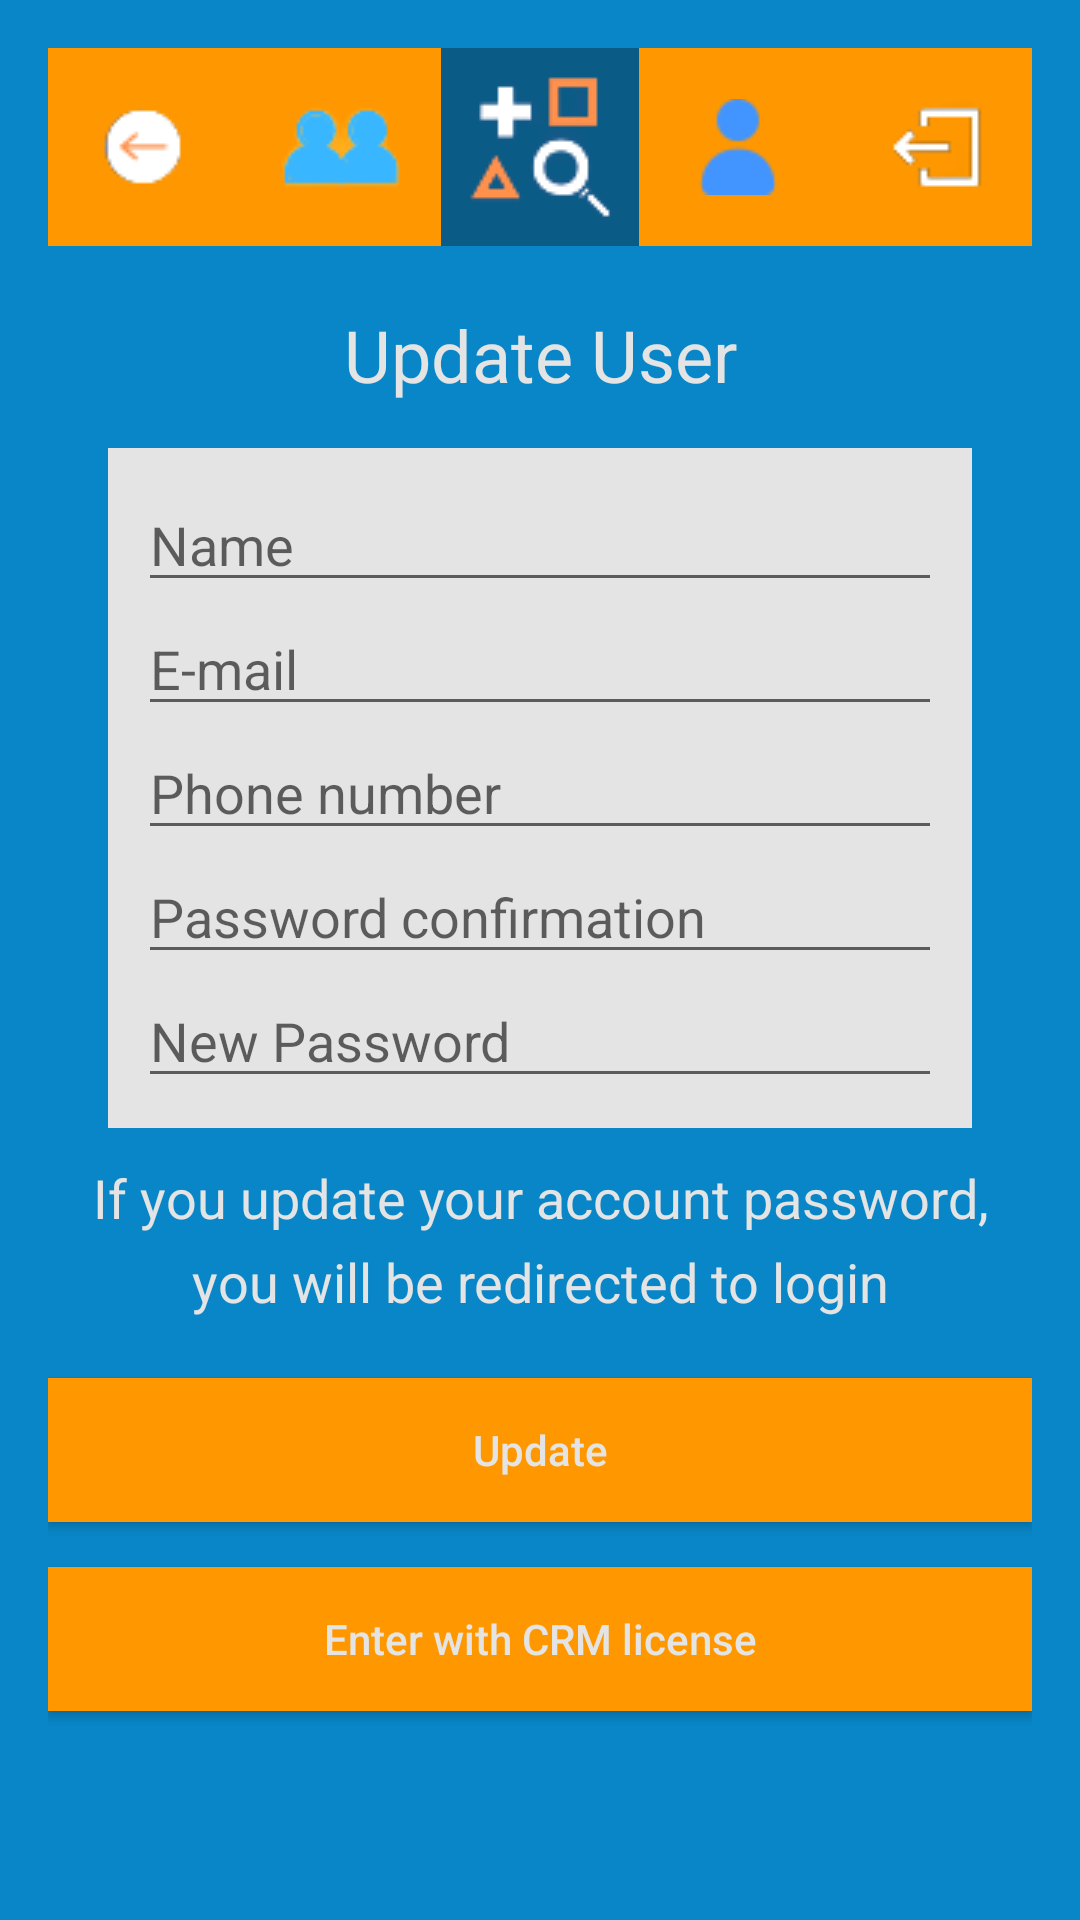

Reconstruct the res/layout file that produces this screen, plus the resources it refers to.
<!-- AndroidManifest.xml: application theme AppTheme -->
<!-- res/layout/activity_update_user.xml -->
<?xml version="1.0" encoding="utf-8"?>
<RelativeLayout xmlns:android="http://schemas.android.com/apk/res/android"
    xmlns:tools="http://schemas.android.com/tools"
    android:id="@+id/user_profiles_view"
    android:layout_width="match_parent"
    android:layout_height="match_parent"
    android:background="@color/colorPrimaryBackground"
    android:padding="16dp"
    tools:context=".activities.UpdateUserActivity">

    <LinearLayout
        android:id="@+id/navBar"
        android:layout_width="match_parent"
        android:layout_height="66dp"
        android:layout_alignParentTop="true"
        android:gravity="center_horizontal"
        android:layout_marginTop="0dp"
        android:background="@color/colorPrimaryButton"
        android:orientation="horizontal">

        <ImageButton
            android:id="@+id/userUpdateButtonReturn"
            android:layout_width="66dp"
            android:layout_height="66dp"
            android:background="@color/colorPrimaryButton"
            android:contentDescription="@string/logout_button_description"
            android:src="@drawable/return_icon" />

        <ImageButton
            android:id="@+id/userUpdateButtonProfiles"
            android:layout_width="66dp"
            android:layout_height="66dp"
            android:background="@color/colorPrimaryButton"
            android:contentDescription="@string/profiles_button_description"
            android:src="@drawable/profiles_icon" />

        <ImageButton
            android:id="@+id/userUpdateButtonHome"
            android:layout_width="66dp"
            android:layout_height="66dp"
            android:background="@color/colorPrimaryDark"
            android:contentDescription="@string/home_button_description"
            android:src="@drawable/main_logo_icon" />

        <ImageButton
            android:id="@+id/userUpdateButtonProfile"
            android:layout_width="66dp"
            android:layout_height="66dp"
            android:background="@color/colorPrimaryButton"
            android:contentDescription="@string/button_profile_description"
            android:src="@drawable/profile_icon" />

        <ImageButton
            android:id="@+id/userUpdateButtonLogout"
            android:layout_width="66dp"
            android:layout_height="66dp"
            android:background="@color/colorPrimaryButton"
            android:contentDescription="@string/button_settings_description"
            android:src="@drawable/logout_icon" />
    </LinearLayout>


    <TextView
        android:id="@+id/profileTitle"
        android:layout_width="395dp"
        android:layout_height="wrap_content"
        android:layout_below="@+id/navBar"
        android:layout_marginTop="20dp"
        android:text="@string/update_user_title"
        android:textAlignment="center"
        android:textAppearance="@style/Base.TextAppearance.AppCompat.Headline"
        android:textColor="@color/colorFormBackground" />

    <LinearLayout
        android:id="@+id/linearLayout"
        android:layout_width="match_parent"
        android:layout_height="wrap_content"
        android:layout_below="@+id/profileTitle"
        android:layout_marginLeft="20dp"
        android:layout_marginTop="15dp"
        android:layout_marginRight="20dp"
        android:background="@color/colorFormBackground"
        android:orientation="vertical"
        android:padding="10dp">

        <EditText
            android:id="@+id/editTextName"
            android:layout_width="match_parent"
            android:layout_height="wrap_content"
            android:autofillHints="name"
            android:drawablePadding="5dp"
            android:hint="@string/register_name_hint_text"
            android:inputType="textPersonName" />

        <EditText
            android:id="@+id/editTextEmail"
            android:layout_width="match_parent"
            android:layout_height="wrap_content"
            android:autofillHints="emailAddress"
            android:drawablePadding="5dp"
            android:hint="@string/register_email_hint_text"
            android:inputType="textEmailAddress" />

        <EditText
            android:id="@+id/editTextPhone"
            android:layout_width="match_parent"
            android:layout_height="wrap_content"
            android:autofillHints="phone"
            android:drawablePadding="5dp"
            android:hint="@string/register_phone_hint_text"
            android:inputType="phone" />

        <EditText
            android:id="@+id/editTextPasswordConfirmation"
            android:layout_width="match_parent"
            android:layout_height="wrap_content"
            android:autofillHints="password"
            android:drawablePadding="5dp"
            android:hint="@string/password_confirmation_hint"
            android:inputType="textPassword" />

        <EditText
            android:id="@+id/editTextPassword"
            android:layout_width="match_parent"
            android:layout_height="wrap_content"
            android:autofillHints="password"
            android:drawablePadding="5dp"
            android:hint="@string/new_password"
            android:inputType="textPassword" />
    </LinearLayout>
    <TextView
        android:id="@+id/textViewUpdate"
        android:layout_width="match_parent"
        android:layout_height="wrap_content"
        android:layout_below="@id/linearLayout"
        android:layout_marginTop="11dp"
        android:lineSpacingExtra="7dp"
        android:text="@string/redirect_on_update_user_text"
        android:textAlignment="center"
        android:textAppearance="@style/Base.TextAppearance.AppCompat.Medium"
        android:textColor="@color/colorFormBackground" />

    <Button
        android:id="@+id/buttonUpdate"
        android:layout_width="match_parent"
        android:layout_height="wrap_content"
        android:layout_below="@+id/textViewUpdate"
        android:layout_marginTop="20dp"
        android:background="@color/colorPrimaryButton"
        android:text="@string/update"
        android:textAllCaps="false"
        android:textColor="@color/colorFormBackground" />

    <Button
        android:id="@+id/buttonSetLicense"
        android:layout_width="match_parent"
        android:layout_height="wrap_content"
        android:layout_below="@+id/buttonUpdate"
        android:layout_marginTop="15dp"
        android:background="@color/colorPrimaryButton"
        android:text="@string/enter_with_crm_license_button"
        android:textAllCaps="false"
        android:textColor="@color/colorFormBackground" />

</RelativeLayout>
<!-- resources referenced by this layout -->
<resources>
  <color name="colorFormBackground">#e4e4e4</color>
  <color name="colorPrimaryBackground">#0886c7</color>
  <color name="colorPrimaryButton">#FF9800</color>
  <color name="colorPrimaryDark">#0a5b85</color>
  <!-- drawable logout_icon: png bitmap (drawable, 5529 bytes) -->
  <!-- drawable main_logo_icon: png bitmap (drawable, 10424 bytes) -->
  <!-- drawable profile_icon: png bitmap (drawable, 736 bytes) -->
  <!-- drawable profiles_icon: png bitmap (drawable, 6189 bytes) -->
  <!-- drawable return_icon: png bitmap (drawable, 5185 bytes) -->
  <string name="button_profile_description">button profile description</string>
  <string name="button_settings_description">button settings description</string>
  <string name="enter_with_crm_license_button">Enter with CRM license</string>
  <string name="home_button_description">home button description</string>
  <string name="logout_button_description">logout button</string>
  <string name="new_password">New Password</string>
  <string name="password_confirmation_hint">Password confirmation</string>
  <string name="profiles_button_description">profiles button</string>
  <string name="redirect_on_update_user_text">If you update your account password, you will be redirected to login</string>
  <string name="register_email_hint_text">E-mail</string>
  <string name="register_name_hint_text">Name</string>
  <string name="register_phone_hint_text">Phone number</string>
  <string name="update">Update</string>
  <string name="update_user_title">Update User</string>
</resources>
